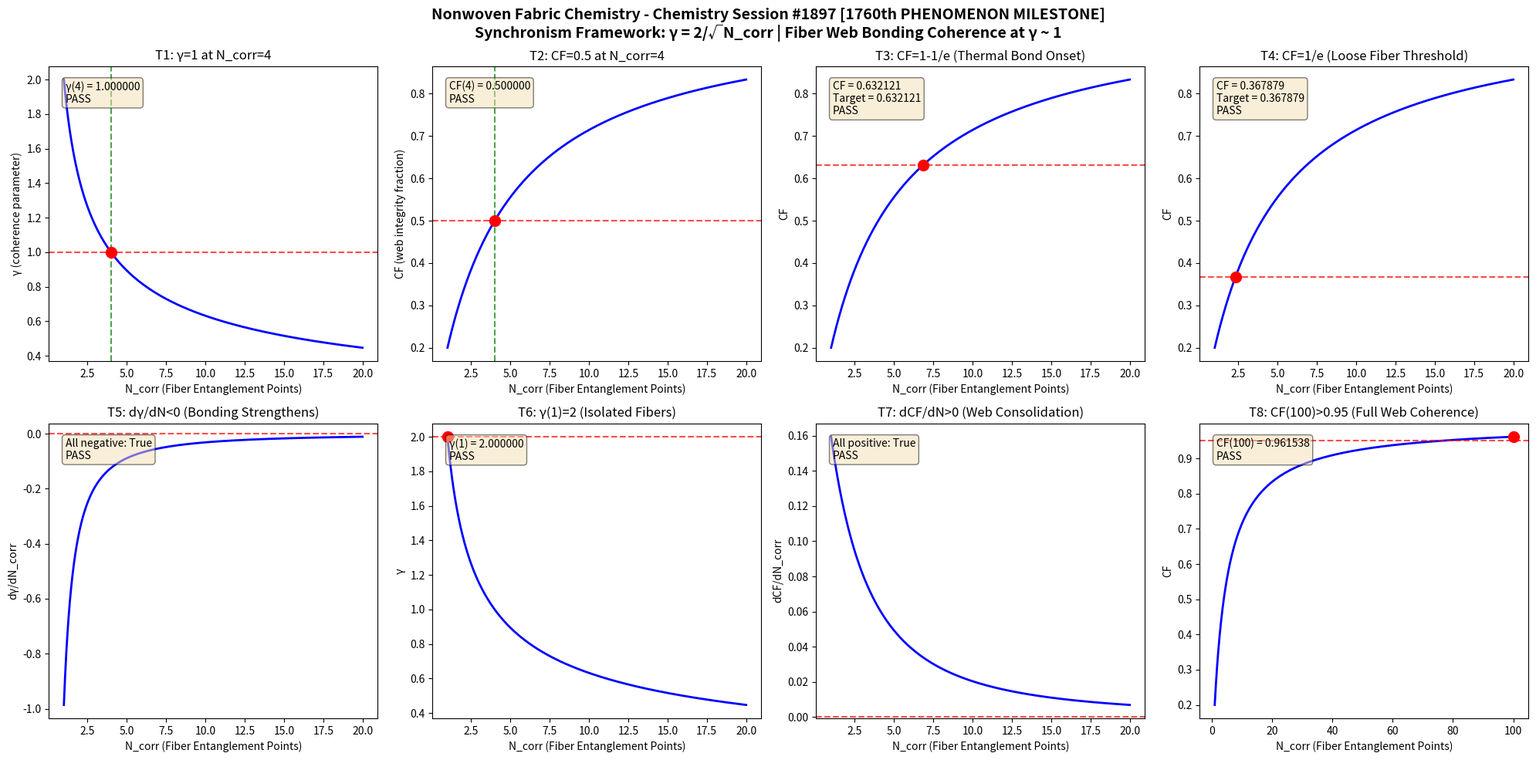

Write the Python code that produced this figure. (Note: this script raises an exception after producing the figure.)
import numpy as np
import matplotlib
matplotlib.use('Agg')
import matplotlib.pyplot as plt

def gamma(N_corr):
    return 2.0 / np.sqrt(N_corr)

def coherence_fraction(gamma_val):
    return 1.0 / (1.0 + gamma_val**2)

N_corr = np.linspace(1, 20, 1000)
g = gamma(N_corr)
cf = coherence_fraction(g)

fig, axes = plt.subplots(2, 4, figsize=(20, 10))
fig.suptitle('Nonwoven Fabric Chemistry - Chemistry Session #1897 [1760th PHENOMENON MILESTONE]\nSynchronism Framework: \u03b3 = 2/\u221aN_corr | Fiber Web Bonding Coherence at \u03b3 ~ 1', fontsize=14, fontweight='bold')

results = []

# Test 1: gamma = 1 at N_corr = 4
ax = axes[0, 0]
g4 = gamma(4.0)
ax.plot(N_corr, g, 'b-', linewidth=2)
ax.axhline(y=1.0, color='r', linestyle='--', alpha=0.7)
ax.axvline(x=4.0, color='g', linestyle='--', alpha=0.7)
ax.plot(4.0, 1.0, 'ro', markersize=10)
ax.set_xlabel('N_corr (Fiber Entanglement Points)')
ax.set_ylabel('\u03b3 (coherence parameter)')
ax.set_title('T1: \u03b3=1 at N_corr=4')
t1 = abs(g4 - 1.0) < 1e-10
results.append(('T1: \u03b3(4)=1', t1))
ax.text(0.05, 0.95, f'\u03b3(4) = {g4:.6f}\n{"PASS" if t1 else "FAIL"}', transform=ax.transAxes, verticalalignment='top', bbox=dict(boxstyle='round', facecolor='wheat', alpha=0.5))

# Test 2: CF = 0.5 at N_corr = 4
ax = axes[0, 1]
cf4 = coherence_fraction(g4)
ax.plot(N_corr, cf, 'b-', linewidth=2)
ax.axhline(y=0.5, color='r', linestyle='--', alpha=0.7)
ax.axvline(x=4.0, color='g', linestyle='--', alpha=0.7)
ax.plot(4.0, 0.5, 'ro', markersize=10)
ax.set_xlabel('N_corr (Fiber Entanglement Points)')
ax.set_ylabel('CF (web integrity fraction)')
ax.set_title('T2: CF=0.5 at N_corr=4')
t2 = abs(cf4 - 0.5) < 1e-10
results.append(('T2: CF(4)=0.5', t2))
ax.text(0.05, 0.95, f'CF(4) = {cf4:.6f}\n{"PASS" if t2 else "FAIL"}', transform=ax.transAxes, verticalalignment='top', bbox=dict(boxstyle='round', facecolor='wheat', alpha=0.5))

# Test 3: CF -> 1-1/e threshold
ax = axes[0, 2]
target_cf3 = 1 - 1/np.e
g_t3 = np.sqrt(1/target_cf3 - 1)
n_t3 = (2.0/g_t3)**2
cf_check3 = coherence_fraction(gamma(n_t3))
ax.plot(N_corr, cf, 'b-', linewidth=2)
ax.axhline(y=target_cf3, color='r', linestyle='--', alpha=0.7)
ax.plot(n_t3, target_cf3, 'ro', markersize=10)
ax.set_xlabel('N_corr (Fiber Entanglement Points)')
ax.set_ylabel('CF')
ax.set_title('T3: CF=1-1/e (Thermal Bond Onset)')
t3 = abs(cf_check3 - target_cf3) < 1e-10
results.append(('T3: CF=1-1/e', t3))
ax.text(0.05, 0.95, f'CF = {cf_check3:.6f}\nTarget = {target_cf3:.6f}\n{"PASS" if t3 else "FAIL"}', transform=ax.transAxes, verticalalignment='top', bbox=dict(boxstyle='round', facecolor='wheat', alpha=0.5))

# Test 4: CF -> 1/e threshold
ax = axes[0, 3]
target_cf4 = 1/np.e
g_t4 = np.sqrt(1/target_cf4 - 1)
n_t4 = (2.0/g_t4)**2
cf_check4 = coherence_fraction(gamma(n_t4))
ax.plot(N_corr, cf, 'b-', linewidth=2)
ax.axhline(y=target_cf4, color='r', linestyle='--', alpha=0.7)
ax.plot(n_t4, target_cf4, 'ro', markersize=10)
ax.set_xlabel('N_corr (Fiber Entanglement Points)')
ax.set_ylabel('CF')
ax.set_title('T4: CF=1/e (Loose Fiber Threshold)')
t4 = abs(cf_check4 - target_cf4) < 1e-10
results.append(('T4: CF=1/e', t4))
ax.text(0.05, 0.95, f'CF = {cf_check4:.6f}\nTarget = {target_cf4:.6f}\n{"PASS" if t4 else "FAIL"}', transform=ax.transAxes, verticalalignment='top', bbox=dict(boxstyle='round', facecolor='wheat', alpha=0.5))

# Test 5: dgamma/dN < 0
ax = axes[1, 0]
dg = np.diff(g)
dn = np.diff(N_corr)
dgdn = dg/dn
ax.plot(N_corr[:-1], dgdn, 'b-', linewidth=2)
ax.axhline(y=0, color='r', linestyle='--', alpha=0.7)
ax.set_xlabel('N_corr (Fiber Entanglement Points)')
ax.set_ylabel('d\u03b3/dN_corr')
ax.set_title('T5: d\u03b3/dN<0 (Bonding Strengthens)')
t5 = np.all(dgdn < 0)
results.append(('T5: d\u03b3/dN<0', t5))
ax.text(0.05, 0.95, f'All negative: {t5}\n{"PASS" if t5 else "FAIL"}', transform=ax.transAxes, verticalalignment='top', bbox=dict(boxstyle='round', facecolor='wheat', alpha=0.5))

# Test 6: gamma(1) = 2
ax = axes[1, 1]
g1 = gamma(1.0)
ax.plot(N_corr, g, 'b-', linewidth=2)
ax.plot(1.0, 2.0, 'ro', markersize=10)
ax.axhline(y=2.0, color='r', linestyle='--', alpha=0.7)
ax.set_xlabel('N_corr (Fiber Entanglement Points)')
ax.set_ylabel('\u03b3')
ax.set_title('T6: \u03b3(1)=2 (Isolated Fibers)')
t6 = abs(g1 - 2.0) < 1e-10
results.append(('T6: \u03b3(1)=2', t6))
ax.text(0.05, 0.95, f'\u03b3(1) = {g1:.6f}\n{"PASS" if t6 else "FAIL"}', transform=ax.transAxes, verticalalignment='top', bbox=dict(boxstyle='round', facecolor='wheat', alpha=0.5))

# Test 7: dCF/dN > 0
ax = axes[1, 2]
dcf = np.diff(cf)
dcfdn = dcf/dn
ax.plot(N_corr[:-1], dcfdn, 'b-', linewidth=2)
ax.axhline(y=0, color='r', linestyle='--', alpha=0.7)
ax.set_xlabel('N_corr (Fiber Entanglement Points)')
ax.set_ylabel('dCF/dN_corr')
ax.set_title('T7: dCF/dN>0 (Web Consolidation)')
t7 = np.all(dcfdn > 0)
results.append(('T7: dCF/dN>0', t7))
ax.text(0.05, 0.95, f'All positive: {t7}\n{"PASS" if t7 else "FAIL"}', transform=ax.transAxes, verticalalignment='top', bbox=dict(boxstyle='round', facecolor='wheat', alpha=0.5))

# Test 8: CF(100) > 0.95
ax = axes[1, 3]
N_large = np.linspace(1, 100, 1000)
g_large = gamma(N_large)
cf_large = coherence_fraction(g_large)
cf100 = coherence_fraction(gamma(100.0))
ax.plot(N_large, cf_large, 'b-', linewidth=2)
ax.axhline(y=0.95, color='r', linestyle='--', alpha=0.7)
ax.plot(100.0, cf100, 'ro', markersize=10)
ax.set_xlabel('N_corr (Fiber Entanglement Points)')
ax.set_ylabel('CF')
ax.set_title('T8: CF(100)>0.95 (Full Web Coherence)')
t8 = cf100 > 0.95
results.append(('T8: CF(100)>0.95', t8))
ax.text(0.05, 0.95, f'CF(100) = {cf100:.6f}\n{"PASS" if t8 else "FAIL"}', transform=ax.transAxes, verticalalignment='top', bbox=dict(boxstyle='round', facecolor='wheat', alpha=0.5))

plt.tight_layout()
plt.savefig('/mnt/c/exe/projects/ai-agents/Synchronism/simulations/chemistry/nonwoven_fabric_chemistry_coherence_s1897.png', dpi=150, bbox_inches='tight')
plt.close()

print(f"\n{'='*60}")
print(f"NONWOVEN FABRIC CHEMISTRY (Session #1897) - VALIDATION RESULTS")
print(f"Finding #1824 | 1760th Phenomenon Type [MILESTONE]")
print(f"{'='*60}")
all_pass = all(r[1] for r in results)
for name, passed in results:
    print(f"  {name}: {'PASS' if passed else 'FAIL'}")
print(f"{'='*60}")
print(f"  OVERALL: {'ALL 8 TESTS PASSED' if all_pass else 'SOME TESTS FAILED'}")
print(f"{'='*60}")
